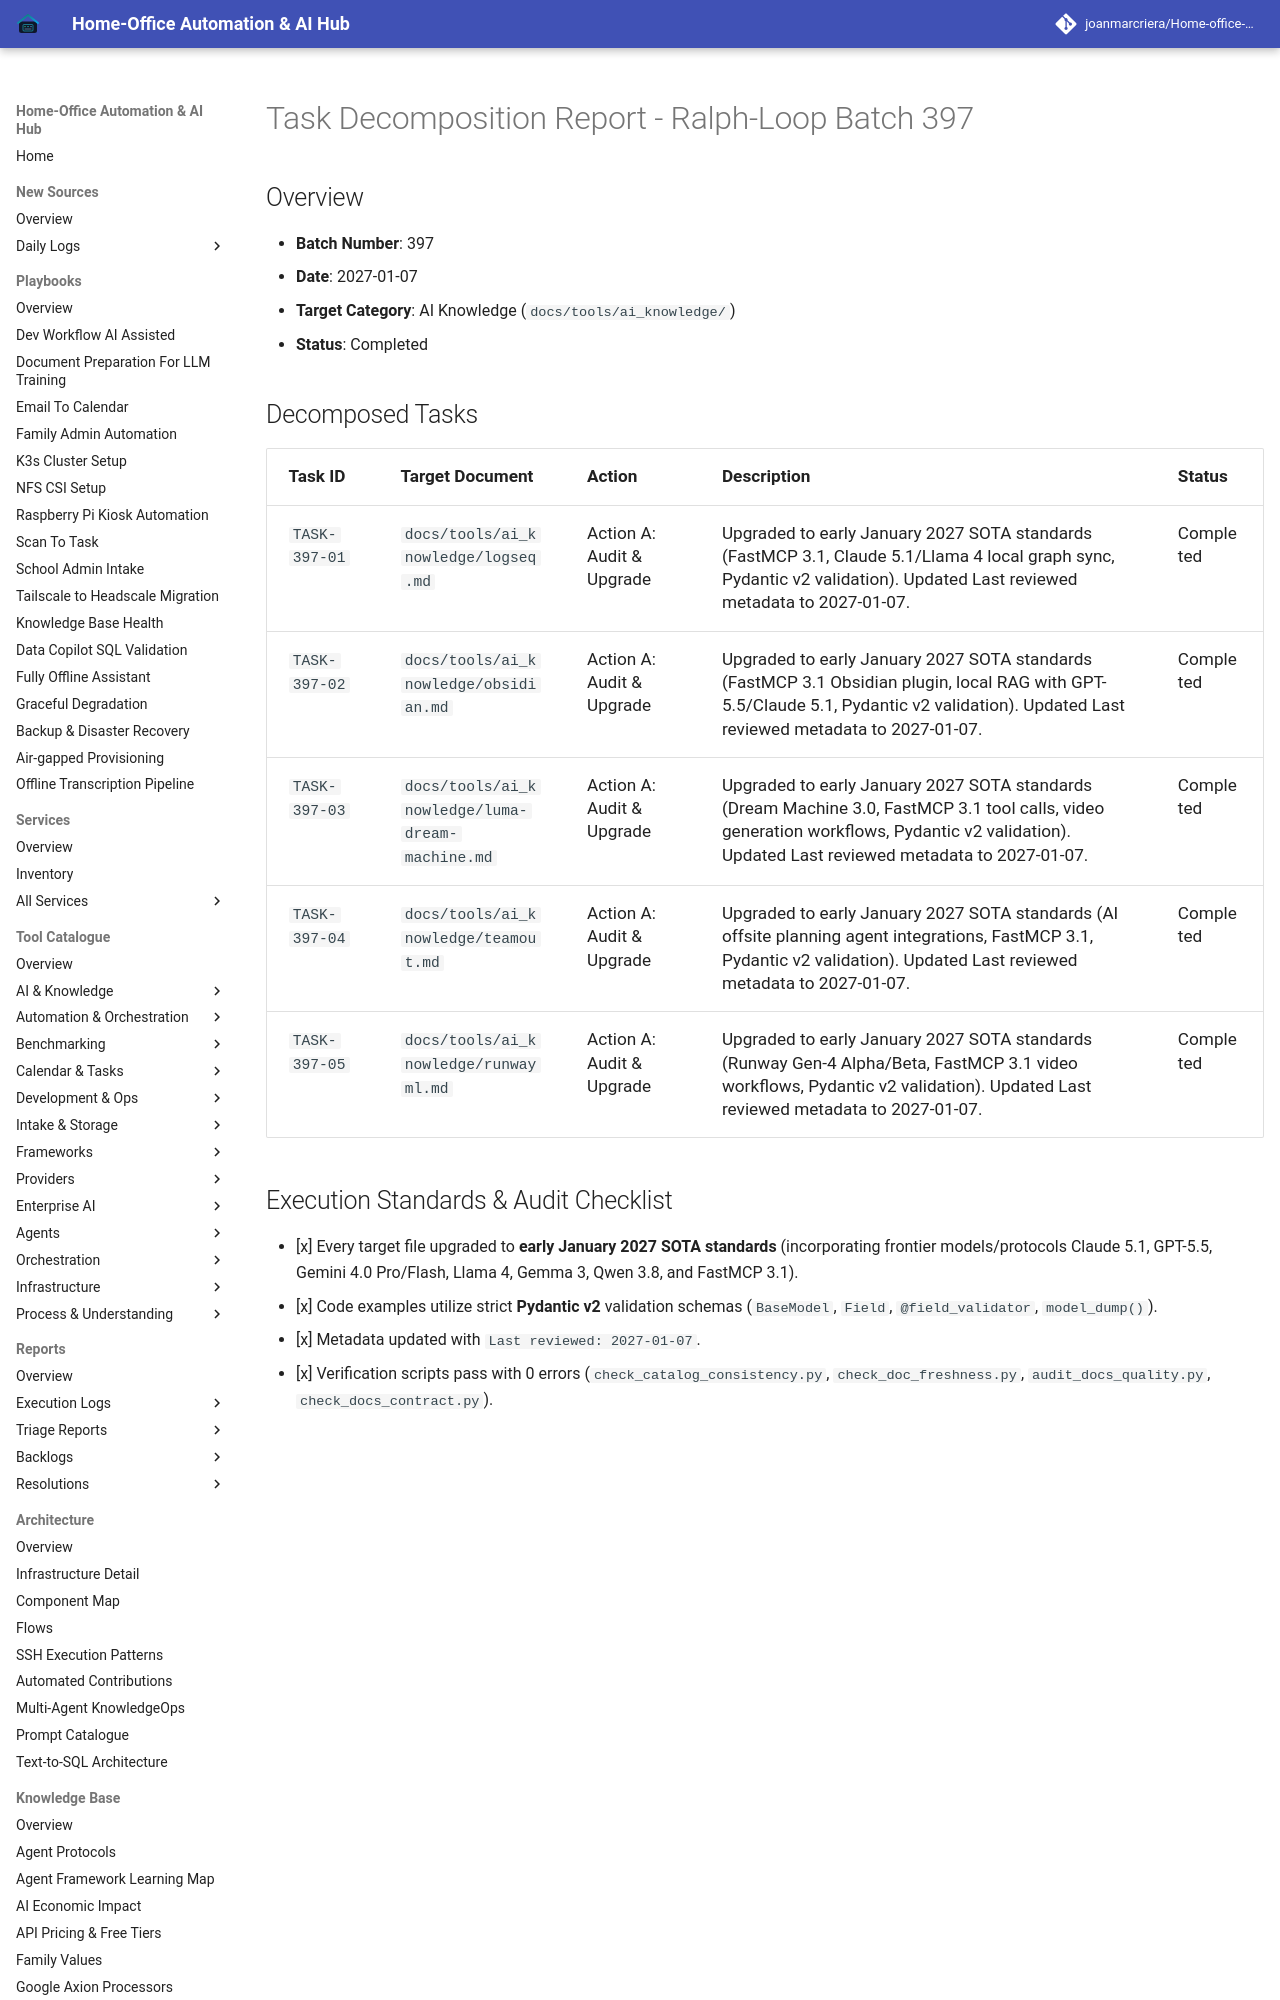

repository: joanmarcriera/Home-office-automations · page: reports/task-decomposition-batch-397/index.html · generator: mkdocs

# Task Decomposition Report - Ralph-Loop Batch 397

## Overview
- **Batch Number**: 397
- **Date**: 2027-01-07
- **Target Category**: AI Knowledge (`docs/tools/ai_knowledge/`)
- **Status**: Completed

## Decomposed Tasks
